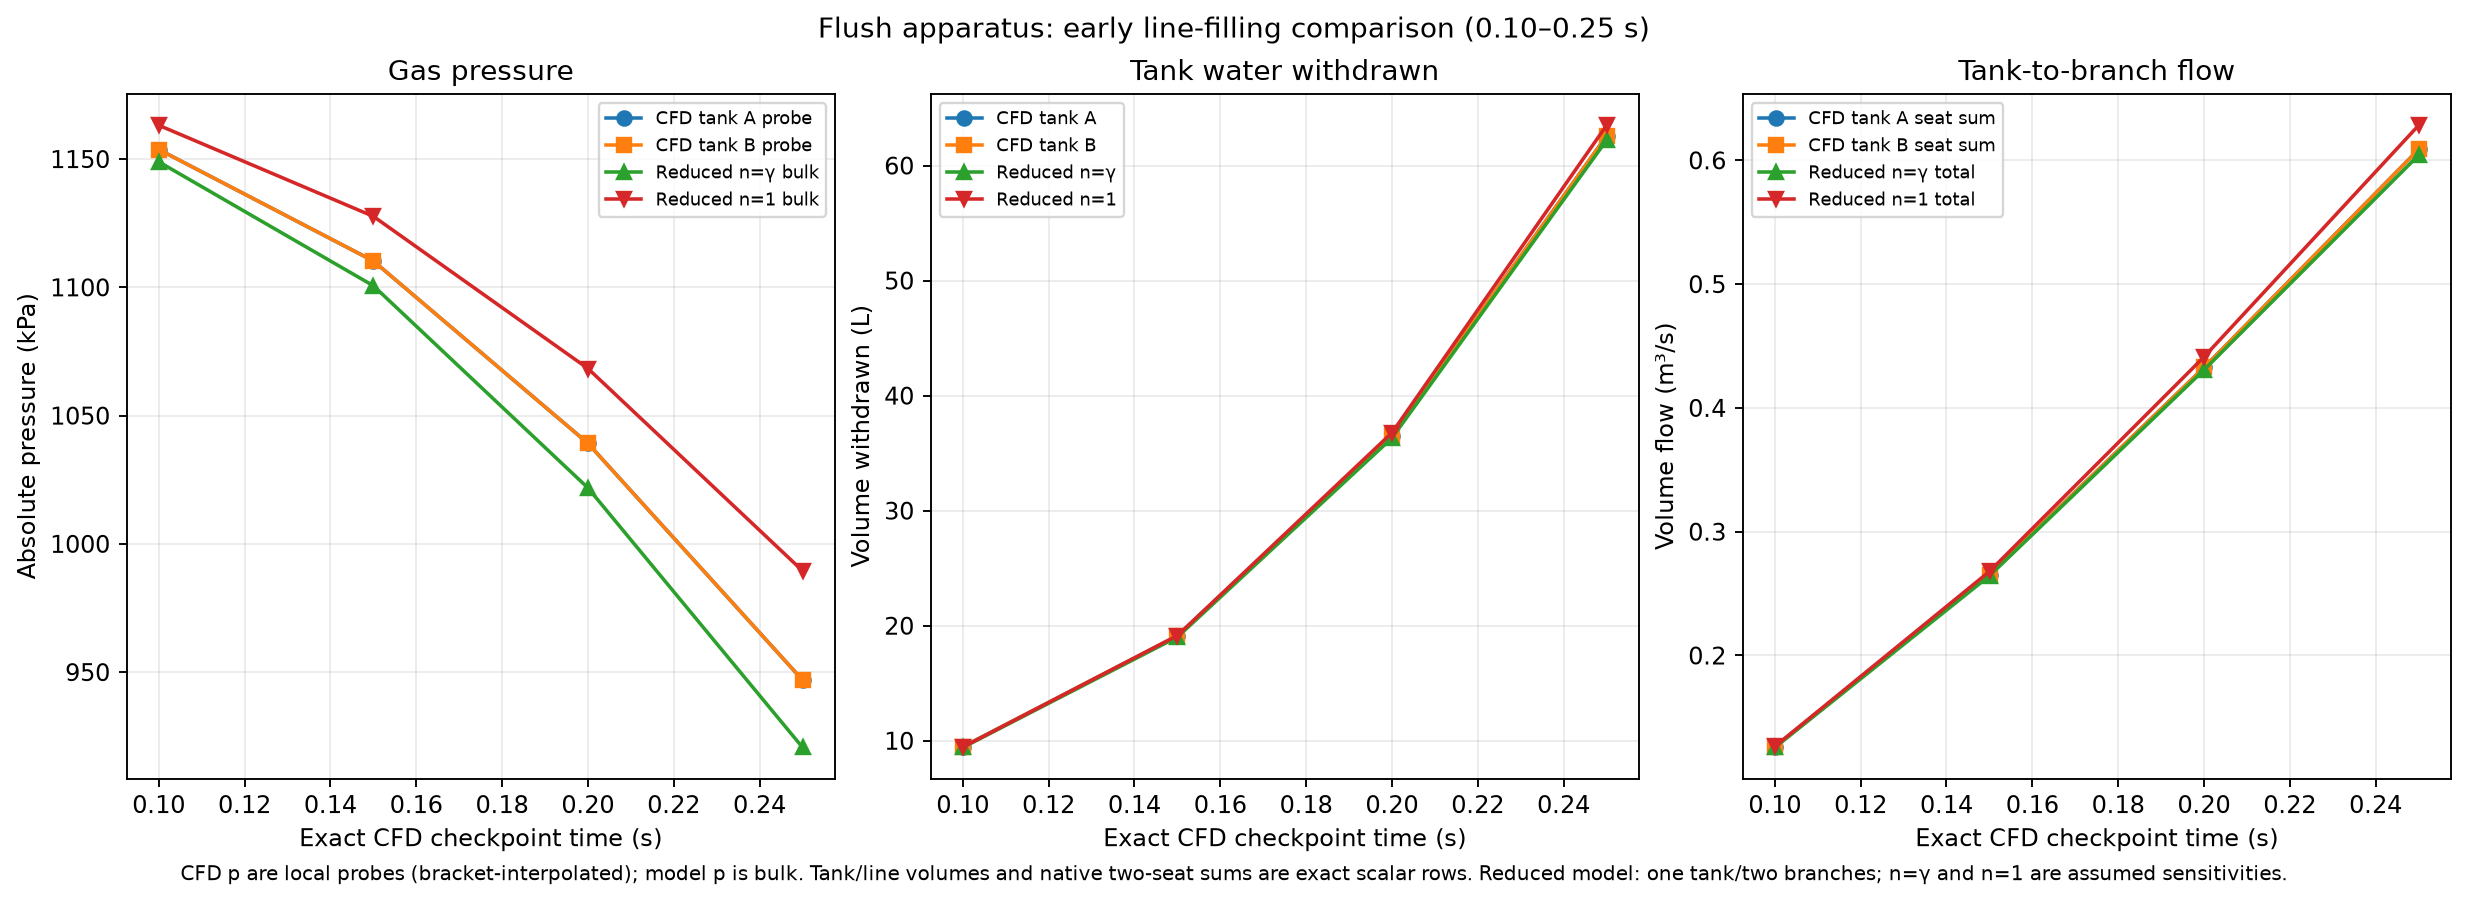

The file beside this chart, header and first rows:
cfd_checkpoint_time_s, cfd_time_offset_from_nominal_0p05_grid_s, cfd_tankA_water_volume_m3, cfd_tankB_water_volume_m3, cfd_tankA_withdrawal_L, cfd_tankB_withdrawal_L, cfd_tankA_gas_volume_m3, cfd_tankB_gas_volume_m3, cfd_tankA_headspace_probe_p_abs_Pa, cfd_tankB_headspace_probe_p_abs_Pa, cfd_tankA_headspace_probe_T_K, cfd_tankB_headspace_probe_T_K, cfd_tankA_native_seat_alphaPhi0_sum_m3_s, cfd_tankB_native_seat_alphaPhi0_sum_m3_s, cfd_mean_tank_total_native_seat_alphaPhi…, cfd_tankA_native_line_water_volume_m3, cfd_tankB_native_line_water_volume_m3, cfd_external_water_volume_m3, cfd_tankA_seat_p_abs_mean_Pa, cfd_tankB_seat_p_abs_mean_Pa, ode_n_gamma_tank_water_volume_m3, ode_n_gamma_withdrawal_L, ode_n_gamma_gas_volume_m3, ode_n_gamma_bulk_gas_pressure_abs_Pa
0.1, 2.1166664000038526e-05, 1.341, 1.341, 9.474, 9.474, 0.308, 0.308, 1153734, 1153734, 289.9, 289.9, 0.1264, 0.1264, 0.1264, 0.2605, 0.2606, -2.50893826e-182, 101485, 101485, 1.341, 9.42, 0.3079, 1148928
0.15, 2.1166664000066282e-05, 1.331, 1.331, 19.13, 19.13, 0.3176, 0.3176, 1110274, 1110274, 286.8, 286.8, 0.2654, 0.2654, 0.2654, 0.2702, 0.2702, -2.43721285e-131, 103849, 103849, 1.331, 19.02, 0.3175, 1100610
0.2, 2.1166664000121793e-05, 1.313, 1.313, 36.52, 36.52, 0.335, 0.335, 1039189, 1039188, 281.4, 281.4, 0.4327, 0.4327, 0.4327, 0.2876, 0.2876, -5.21867585e-93, 107515, 107515, 1.314, 36.32, 0.3348, 1021803
0.25, 2.116666400014955e-05, 1.287, 1.287, 62.58, 62.58, 0.3611, 0.3611, 946935, 946934, 274, 274, 0.6088, 0.6088, 0.6088, 0.3136, 0.3137, -4.44300492e-67, 113134, 113132, 1.288, 62.21, 0.3607, 920654
